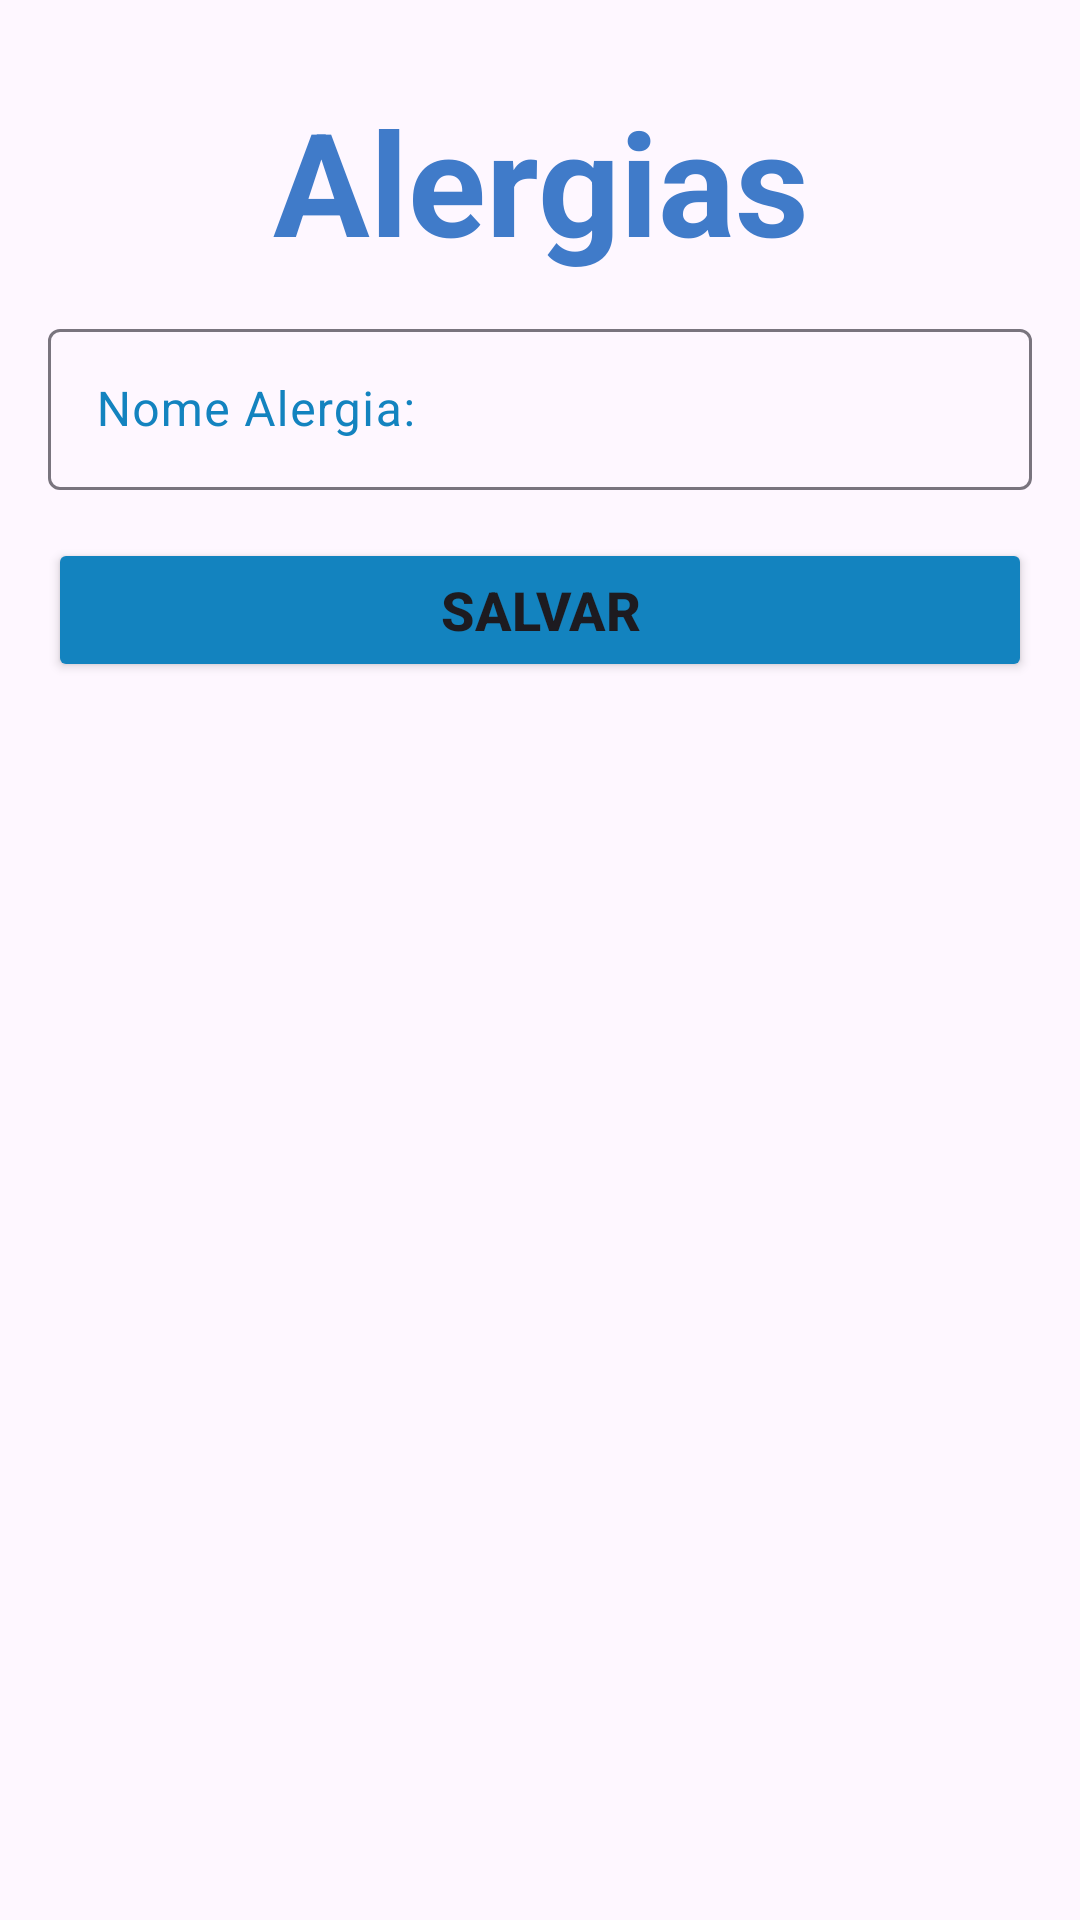

The Android layout XML behind this screen, and the referenced resources:
<!-- AndroidManifest.xml: application theme Theme.ProjetoVital -->
<!-- res/layout/fragment_form_alergia.xml -->
<?xml version="1.0" encoding="utf-8"?>
<ScrollView xmlns:android="http://schemas.android.com/apk/res/android"
    xmlns:tools="http://schemas.android.com/tools"
    android:layout_width="match_parent"
    android:layout_height="match_parent"
    tools:context=".ui.projetovital.agenda.AgendaFragment">

    <LinearLayout
        android:layout_width="match_parent"
        android:layout_height="wrap_content"
        android:orientation="vertical"
        android:padding="16dp">

        <TextView
            android:layout_width="match_parent"
            android:layout_height="wrap_content"
            android:padding="12dp"
            android:text="@string/alergias"
            android:textAlignment="center"
            android:textColor="@color/blue"
            android:textSize="48sp"
            android:textStyle="bold" />

        
        <com.google.android.material.textfield.TextInputLayout
            android:id="@+id/inputEtAlergiaNome"
            android:layout_width="match_parent"
            android:layout_height="wrap_content"
            android:textColorHint="@color/item_texto"> 

            <com.google.android.material.textfield.TextInputEditText
                android:id="@+id/etAlergiaNome"
                android:layout_width="match_parent"
                android:layout_height="wrap_content"
                android:hint="@string/alergia.nome"
                android:inputType="text"
                android:padding="16dp"
                android:textColor="@color/item_texto" /> 
        </com.google.android.material.textfield.TextInputLayout>

        <Button
            android:id="@+id/btnAlergiaSalvar"
            android:layout_width="match_parent"
            android:layout_height="wrap_content"
            android:layout_marginTop="16dp"
            android:layout_marginBottom="16dp"
            android:text="@string/alergia.salvar"
            android:textSize="18sp"
            android:backgroundTint="@color/blue_btn"
            android:textStyle="bold" />


    </LinearLayout>
</ScrollView>
<!-- resources referenced by this layout -->
<resources>
  <color name="blue">#407bc9</color>
  <color name="blue_btn">#1383bf</color>
  <color name="item_texto">#1383bf</color>
  <string name="alergia.nome"> Nome Alergia: </string>
  <string name="alergia.salvar"> Salvar </string>
  
      //Mensagens
  <string name="alergias"> Alergias </string>
  
      //Strings Form Cadastro
  <style name="Theme.ProjetoVital" parent="Base.Theme.ProjetoVital">
          
          <item name="colorPrimary">@color/item_texto</item> 
          <item name="colorPrimaryVariant">@color/blue</item> 
          <item name="colorOnPrimary">@color/white
          </item> 
          <item name="colorSecondary">@color/blue_light</item>
          <item name="colorControlActivated">@color/blue_btn</item>
          <item name="hintTextColor">@color/item_texto</item>
          
      </style>
  <style name="Base.Theme.ProjetoVital" parent="Theme.Material3.DayNight.NoActionBar">
          <item name="colorPrimary">@color/blue_btn</item> 
          <item name="colorPrimaryVariant">@color/blue</item> 
          <item name="colorOnPrimary">@color/white
          </item> 
          <item name="colorSecondary">@color/blue_light</item>
          <item name="colorControlActivated">@color/blue_btn</item>
          <item name="hintTextColor">@color/item_texto</item>
  
  
          
      </style>
  <color name="white">#ffffff</color>
  <color name="blue_light">#5cb6f9</color>
</resources>
